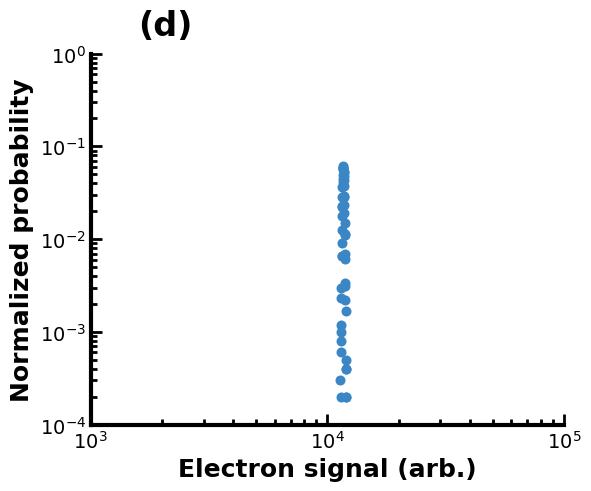

This figure's Python source:
import numpy as np
import matplotlib.pyplot as plt
import matplotlib.ticker as mticker

def main():
   
    x_raw = np.array([
        11365.64, 11392.2, 11405.48, 11418.76, 11432.04, 11445.32,
        11458.600000000000, 11471.880000000000, 11485.16, 11498.440000000000,
        11511.720000000000, 11525.0, 11538.280000000000, 11551.560000000000,
        11564.84, 11578.120000000000, 11591.400000000000, 11604.68, 11617.96,
        11631.24, 11644.52, 11657.8, 11671.08, 11684.36, 11697.64, 11710.92,
        11724.2, 11737.48, 11750.76, 11764.04, 11777.32, 11790.600000000000,
        11803.880000000000, 11817.16, 11830.440000000000, 11843.720000000000,
        11857.0, 11870.280000000000, 11883.560000000000, 11896.84,
        11910.120000000000, 11923.400000000000, 11936.68, 11949.96, 11963.24,
        11976.52, 12003.08, 12016.36
    ], dtype=float)

    y_counts = np.array([
        3.0, 2.0, 8.0, 6.0, 12.0, 10.0,
        23.0, 30.0, 65.0, 66.0, 91.0, 126.0, 179.0, 228.0, 223.0, 287.0, 368.0,
        411.0, 448.0, 496.0, 598.0, 571.0, 590.0, 571.0, 618.0, 484.0, 525.0,
        527.0, 430.0, 370.0, 289.0, 288.0, 236.0, 192.0, 151.0, 111.0, 114.0,
        69.0, 61.0, 31.0, 34.0, 22.0, 17.0, 5.0, 4.0, 4.0, 2.0, 2.0
    ], dtype=float)

    if x_raw.size != y_counts.size:
        raise ValueError(f"x_raw and y_counts must have same length. Got {x_raw.size} and {y_counts.size}.")

    x = x_raw 

    total = np.sum(y_counts)
    if total <= 0:
        raise ValueError("Cannot normalize: total count is not positive.")
    y = y_counts / total

    mask = y > 0
    x = x[mask]
    y = y[mask]

    
    FIGSIZE = (6, 5)
    DPI_SCREEN = 150
    DPI_SAVE = 300

    X_LIM = (1e3, 1e5)     
    Y_LIM = (1e-4, 1e0)     

    AXIS_LINE_WIDTH = 3.0
    TICK_WIDTH = 2.0
    TICK_LEN_MAJOR = 8
    TICK_LEN_MINOR = 4

    LABEL_FONT_SIZE = 18
    TICK_FONT_SIZE = 14
    TEXT_LABEL_SIZE = 24

    MARKER_SIZE = 6
    MARKER_EDGE_W = 1.2
    DATA_COLOR = "#3b86c4"

    plt.rcParams["figure.dpi"] = DPI_SCREEN
    plt.rcParams["savefig.dpi"] = DPI_SAVE
    plt.rcParams["font.sans-serif"] = ["Helvetica", "Arial", "sans-serif"]
    plt.rcParams["font.family"] = "sans-serif"
    plt.rcParams["axes.linewidth"] = AXIS_LINE_WIDTH
    plt.rcParams["xtick.major.width"] = TICK_WIDTH
    plt.rcParams["ytick.major.width"] = TICK_WIDTH
    plt.rcParams["xtick.minor.width"] = TICK_WIDTH
    plt.rcParams["ytick.minor.width"] = TICK_WIDTH

 
    fig, ax = plt.subplots(figsize=FIGSIZE)

    ax.loglog(
        x, y, "o",
        markerfacecolor=DATA_COLOR,
        markeredgecolor=DATA_COLOR,
        markeredgewidth=MARKER_EDGE_W,
        markersize=MARKER_SIZE,
        linestyle="None"
    )

    ax.spines["top"].set_visible(False)
    ax.spines["right"].set_visible(False)
    ax.spines["left"].set_linewidth(AXIS_LINE_WIDTH)
    ax.spines["bottom"].set_linewidth(AXIS_LINE_WIDTH)

    ax.tick_params(axis="both", which="major", direction="in",
                   width=TICK_WIDTH, length=TICK_LEN_MAJOR, labelsize=TICK_FONT_SIZE)
    ax.tick_params(axis="both", which="minor", direction="in",
                   width=TICK_WIDTH, length=TICK_LEN_MINOR)

    ax.set_xlabel("Electron signal (arb.)", fontweight="bold", fontsize=LABEL_FONT_SIZE)
    ax.set_ylabel("Normalized probability", fontweight="bold", fontsize=LABEL_FONT_SIZE)

    ax.set_xlim(*X_LIM)
    ax.set_ylim(*Y_LIM)

    ax.xaxis.set_major_locator(mticker.LogLocator(base=10.0, numticks=4))
    ax.xaxis.set_major_formatter(mticker.LogFormatterMathtext(base=10.0))
    ax.xaxis.set_minor_locator(mticker.LogLocator(base=10.0, subs=np.arange(2, 10) * 0.1))
    ax.xaxis.set_minor_formatter(mticker.NullFormatter())

    ax.yaxis.set_major_locator(mticker.LogLocator(base=10.0, numticks=6))
    ax.yaxis.set_major_formatter(mticker.LogFormatterMathtext(base=10.0))
    ax.yaxis.set_minor_locator(mticker.LogLocator(base=10.0, subs=np.arange(2, 10) * 0.1))
    ax.yaxis.set_minor_formatter(mticker.NullFormatter())

    ax.text(0.1, 1.05, "(d)", transform=ax.transAxes,
            fontsize=TEXT_LABEL_SIZE, fontweight="bold")

    plt.tight_layout()
    plt.show()

if __name__ == "__main__":
    main()
